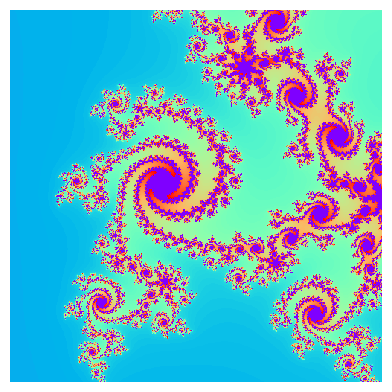

The script that saved this image:
#
# Draw a simple fractal
# GPL-3.0-or-later
# license explained at 
# https://www.gnu.org/licenses/
#
import numpy as np
import matplotlib.pyplot as plt
def f(z):
    return (z*z+.2323-.5345j)

def fractal(f, xmin,ymin,xmax,ymax,BIG,FARAWAY,maxpix=250):
    M=np.zeros([maxpix,maxpix])
    xvals = np.linspace(xmin,xmax,maxpix)
    yvals = np.linspace(ymin,ymax,maxpix)
    i=0
    for x in xvals:
        j=0
        for y in yvals:
            z = x+(1j)*y
            k=0
            while True:
                z=f(z)
                k+=1
                if k > BIG:
                    M[j][i]=0
                    break
                absz=np.absolute(z)
                if absz > FARAWAY:
                    M[j][i]=k          
                    break
            j+=1
        i+=1
    return(M)
#
# make maxpix bigger, say to 1500 to 
# to get a high res image
# larger values will take longer to run
#

F=fractal(f,0.175,0.125, .225, .175,150,20,maxpix=500)

plt.matshow(F,cmap="rainbow")
plt.axis("off") # removes frame and ticks and labels
fig=plt.gcf()
#
# uncomment the following to save to a file
# change file type to save to to other formats, 
# such as png, pdf, svg, etc.
#
#plt.gcf().savefig("my-fractal-image.jpg", dpi=500)
#
# show on screen
#
plt.show() 
